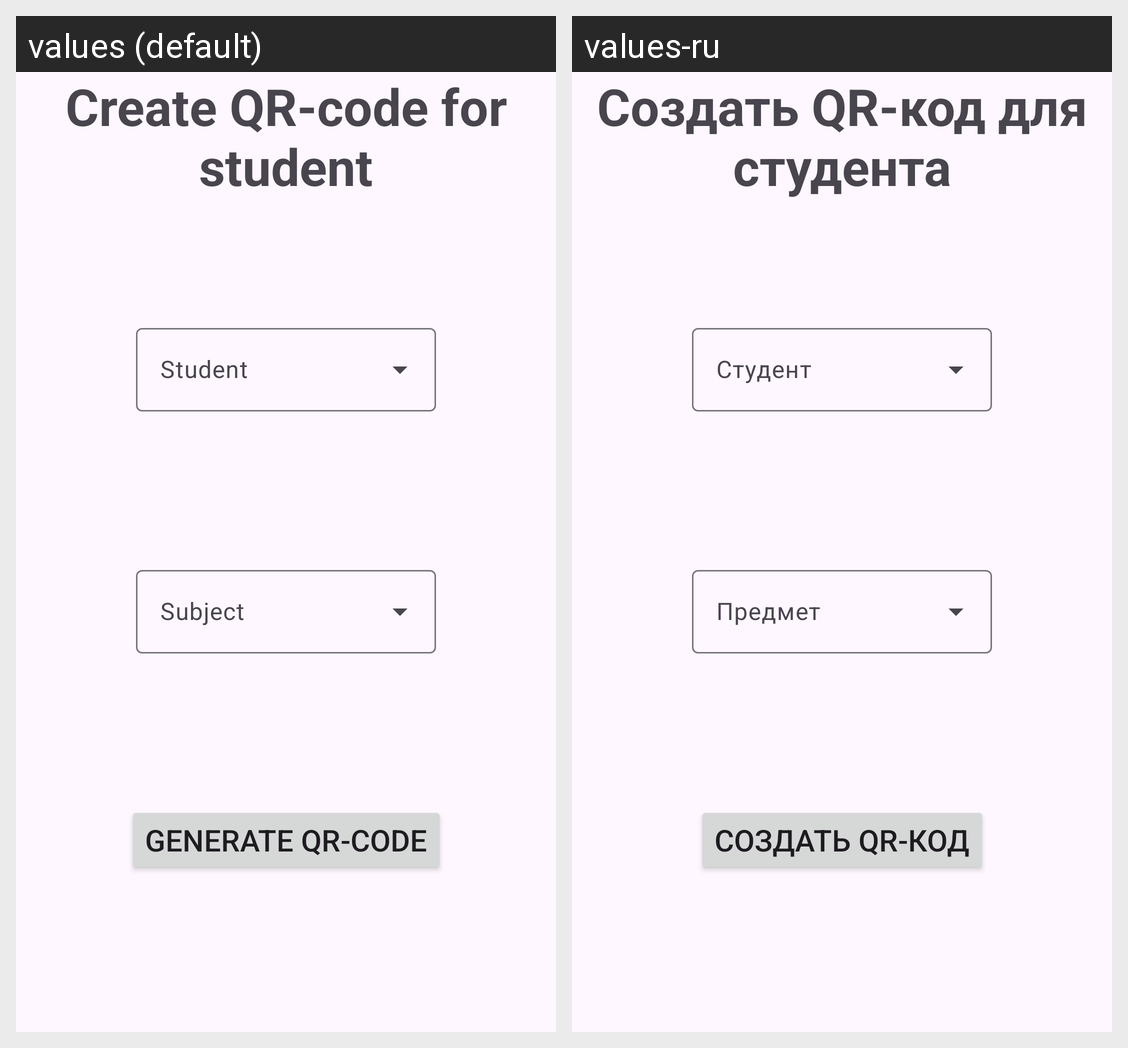

Locale-by-locale string values for the Android screen shown in this grid:
Android screen res/layout/fragment_create_qr.xml rendered under 2 locales, left to right: values (default), values-ru. Device: Nexus 5 (rendered at 1080×1920; each locale shown at half size, 540×960, under a caption strip naming it); theme Theme.Project418.
Strings drawn on this screen, with the default value and each locale's value (text and hints the layout hard-codes, and strings that could not be matched under every locale, appear in the picture but are not listed):

create_qr_for_student
  values: Create QR-code for student
  values-ru: Создать QR-код для студента

student_title
  values: Student
  values-ru: Студент

subject_title
  values: Subject
  values-ru: Предмет

generate_qr
  values: Generate QR-code
  values-ru: Создать QR-код
